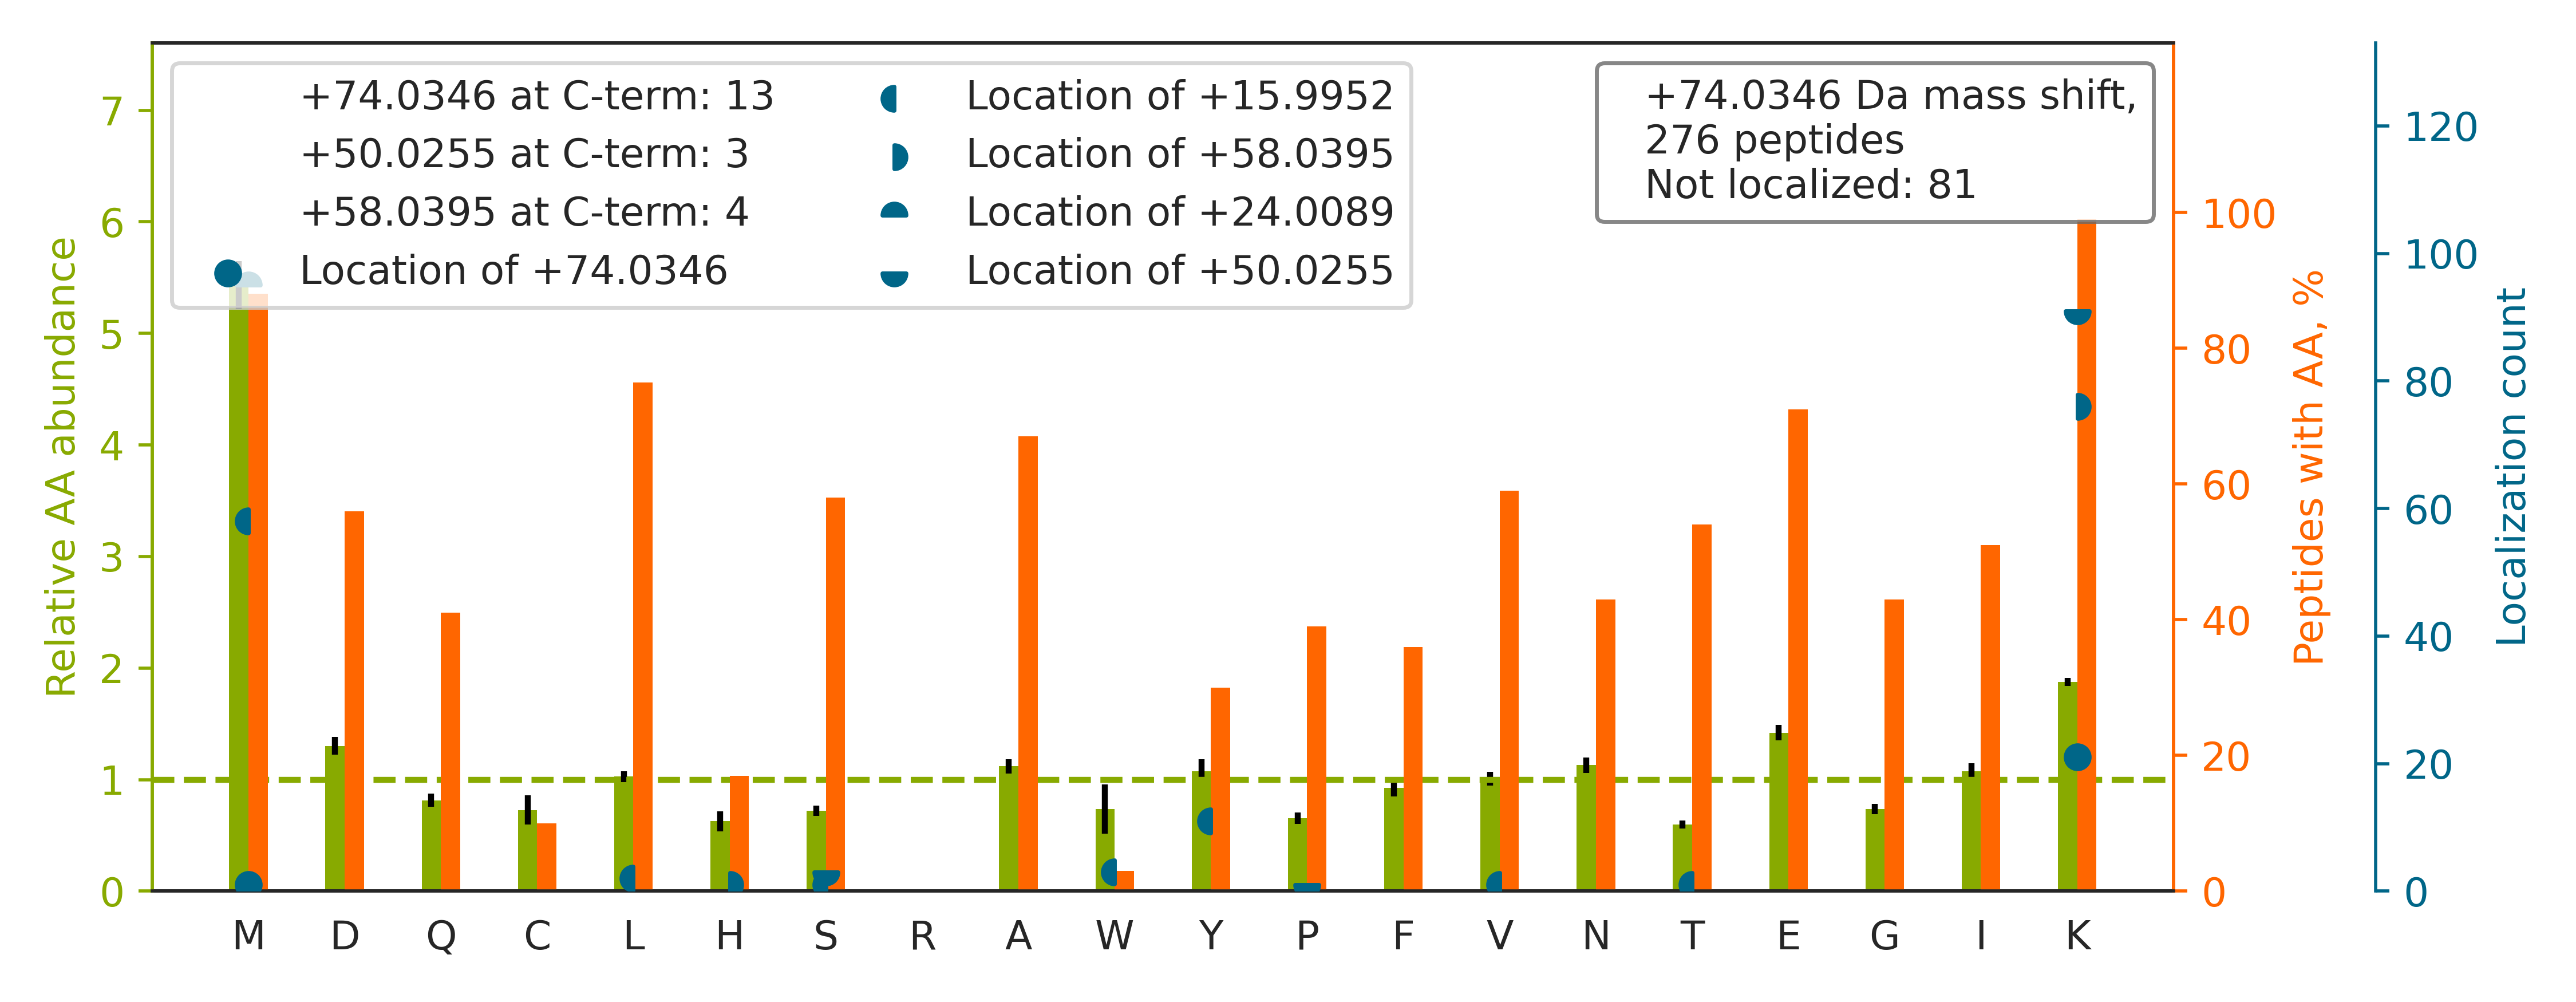

The file beside this chart, header and first rows:
top isoform	localization score	spectrum
R.AIGSASEGAQSSLQEVYHK[+50]SM[+24]TLK.E	0.9463	20160929_QE1_nlc1_BTW_SA_hs_HELA_S_Exp3_…
R.AQHEDQVEQY[+16]K[+58]K.E	0.9104	20160929_QE1_nlc1_BTW_SA_hs_HELA_S_Exp3_…
K.GGPGSAVSPYPTFNPSSDVAALHK[+50]AIM[+24]V…	1	20160929_QE1_nlc1_BTW_SA_hs_HELA_S_Exp3_…
K.SSSHFNPDPDAETLYK[+50]AM[+24]K.G	0.9298	20160929_QE1_nlc1_BTW_SA_hs_HELA_S_Exp3_…
R.VLVEPDAGAGVAVM[+16]K[+58]FK.N	0.9341	20160929_QE1_nlc1_BTW_SA_hs_HELA_S_Exp3_…
K.ACLDTAVENMPSLK[+50]M[+24]K.V	0.9044	20160929_QE1_nlc1_BTW_SA_hs_HELA_S_Exp3_…
K.TFAPEEISAMVLTKMK[+74].E	0.9168	20160929_QE1_nlc1_BTW_SA_hs_HELA_S_Exp3_…
K.APGFAHLAGLDK[+50]M[+24]SK.G	0.9922	20160929_QE1_nlc1_BTW_SA_hs_HELA_S_Exp3_…
R.GISEETTTGVHNLYKMMANGILK.V		20160929_QE1_nlc1_BTW_SA_hs_HELA_S_Exp3_…
K.AEASSGDHPTDTEMKEEQK.S		20160929_QE1_nlc1_BTW_SA_hs_HELA_S_Exp3_…
K.TPAQYDASELK[+50]ASM[+24]K.G	0.9562	20160929_QE1_nlc1_BTW_SA_hs_HELA_S_Exp3_…
K.SFYPEEVSSMVLTK[+50]M[+24]K.E	0.9382	20160929_QE1_nlc1_BTW_SA_hs_HELA_S_Exp3_…
K.ILGSGISSSSVLHGMVFKK.E		20160929_QE1_nlc1_BTW_SA_hs_HELA_S_Exp3_…
K.YAPTEAQLNAVDALIDSMSLAKK.D		20160929_QE1_nlc1_BTW_SA_hs_HELA_S_Exp3_…
K.TGIEQGSDAGYLCESQK[+50]FGELVM[+24]TK.E	0.9915	20160929_QE1_nlc1_BTW_SA_hs_HELA_S_Exp3_…
R.YDYEEVEAEGANK[+50]MM[+24]K.D	0.9214	20160929_QE1_nlc1_BTW_SA_hs_HELA_S_Exp3_…
K.ILALLDALSTVHSQK[+50]M[+24]K.K	0.9486	20160929_QE1_nlc1_BTW_SA_hs_HELA_S_Exp3_…
K.QLILVGDHCQLGPVVMCKK.A		20160929_QE1_nlc1_BTW_SA_hs_HELA_S_Exp3_…
K.VIDLPGGGAAFVMEHLK[+50]M[+24]K.S	0.9304	20160929_QE1_nlc1_BTW_SA_hs_HELA_S_Exp3_…
K.AFDSGIIPMEFVNKMK[+74].K	0.9895	20160929_QE1_nlc1_BTW_SA_hs_HELA_S_Exp3_…
R.LEDLSESIVNDFAYM[+16]K[+58]K.R	0.8349	20160929_QE1_nlc1_BTW_SA_hs_HELA_S_Exp3_…
R.VIISAPSADAPMFVMGVNHEKYDNSLK.I		20160929_QE1_nlc1_BTW_SA_hs_HELA_S_Exp3_…
R.GGGNQVSLLNVVM[+16]DLK[+58]K.C	0.8907	20160929_QE1_nlc1_BTW_SA_hs_HELA_S_Exp3_…
K.DLPEHAVLK[+50]M[+24]K.G	0.8671	20160929_QE1_nlc1_BTW_SA_hs_HELA_S_Exp3_…
K.TFFPEEISSMVLTK[+50]M[+24]K.E	0.8336	20160929_QE1_nlc1_BTW_SA_hs_HELA_S_Exp3_…
K.TPELNLDQFHDK[+50]TPYTIM[+24]FGPDK.C	1	20160929_QE1_nlc1_BTW_SA_hs_HELA_S_Exp3_…
K.TAMNVNEIFMAIAKK.L		20160929_QE1_nlc1_BTW_SA_hs_HELA_S_Exp3_…
K.QVCEIIESPLFLK[+50]LNPM[+24]TK.H	0.9394	20160929_QE1_nlc1_BTW_SA_hs_HELA_S_Exp3_…
K.NSVTPDMMEEMYKK.A		20160929_QE1_nlc1_BTW_SA_hs_HELA_S_Exp3_…
K.SIAPSIFGGTDM[+16]K[+58]K.A	0.938	20160929_QE1_nlc1_BTW_SA_hs_HELA_S_Exp3_…
R.DNNGVIGLLEPM[+16]K[+58]K.S	0.901	20160929_QE1_nlc1_BTW_SA_hs_HELA_S_Exp3_…
R.SDAGLESDTAMKK.G		20160929_QE1_nlc1_BTW_SA_hs_HELA_S_Exp3_…
R.YLMEEDEDAYKK.Q		20160929_QE1_nlc1_BTW_SA_hs_HELA_S_Exp3_…
K.EENMDTSNTSISK[+50]M[+24]K.R	0.9141	20160929_QE1_nlc1_BTW_SA_hs_HELA_S_Exp3_…
K.HAAATMKFLS[+16]SGK[+58].E	0.8758	20160929_QE1_nlc1_BTW_SA_hs_HELA_S_Exp3_…
K.ALLESMVDAAENLCPNVMKK.A		20160929_QE1_nlc1_BTW_SA_hs_HELA_S_Exp3_…
K.AFYPEEISSMVLTK[+50]M[+24]K.E	0.9324	20160929_QE1_nlc1_BTW_SA_hs_HELA_S_Exp3_…
R.FQLSNSGPNSTIK[+50]M[+24]K.I	0.9156	20160929_QE1_nlc1_BTW_SA_hs_HELA_S_Exp3_…
K.VVGAQSLK[+50]EM[+24]VSK.L	0.4411	20160929_QE1_nlc1_BTW_SA_hs_HELA_S_Exp3_…
K.VSASPLLYTLIEK[+50]TM[+24]QNVK.H	0.908	20160929_QE1_nlc1_BTW_SA_hs_HELA_S_Exp3_…
K.YQGDGIVEDEEETMENNEEKK.D		20160929_QE1_nlc1_BTW_SA_hs_HELA_S_Exp3_…
K.IDFVGELNDK[+50]M[+24]K.G	0.01962	20160929_QE1_nlc1_BTW_SA_hs_HELA_S_Exp3_…
K.NLDCPELISEFM[+16]K[+58]K.Y	0.9236	20160929_QE1_nlc1_BTW_SA_hs_HELA_S_Exp3_…
K.TFEECQQNLMKLQK[+74].G	0.2303	20160929_QE1_nlc1_BTW_SA_hs_HELA_S_Exp3_…
K.AQTAHIVLEDGTK[+50]M[+24]K.G	0.01419	20160929_QE1_nlc1_BTW_SA_hs_HELA_S_Exp3_…
R.NVLLDPQLVPGGGASEMAVAHALTEKSK.A		20160929_QE1_nlc1_BTW_SA_hs_HELA_S_Exp3_…
K.EITALAPSTMKIK[+74].I	0.02706	20160929_QE1_nlc1_BTW_SA_hs_HELA_S_Exp3_…
K.VDFTEEEINNMKTELEK.Y		20160929_QE1_nlc1_BTW_SA_hs_HELA_S_Exp3_…
K.SPDSATVSGYDIMKSK.S		20160929_QE1_nlc1_BTW_SA_hs_HELA_S_Exp3_…
K.FLQDTIEEM[+16]ALK[+58]NK.A	0.9122	20160929_QE1_nlc1_BTW_SA_hs_HELA_S_Exp3_…
K.DPEGFVGHPVNAFK[+50]LM[+24]K.R	0.906	20160929_QE1_nlc1_BTW_SA_hs_HELA_S_Exp3_…
K.APGFAQMLKEGAK.H		20160929_QE1_nlc1_BTW_SA_hs_HELA_S_Exp3_…
K.QIATLHAQVADM[+16]K[+58]K.K	0.912	20160929_QE1_nlc1_BTW_SA_hs_HELA_S_Exp3_…
R.DVQELLTQYTK[+50]FAQM[+24]VK.K	0.9989	20160929_QE1_nlc1_BTW_SA_hs_HELA_S_Exp3_…
K.DEQSAVSM[+16]LK[+58]K.H	0.8922	20160929_QE1_nlc1_BTW_SA_hs_HELA_S_Exp3_…
K.LYSPSQIGAFVLMK[+50]M[+24]K.E	0.0393	20160929_QE1_nlc1_BTW_SA_hs_HELA_S_Exp3_…
K.TSLSALTQLMKK.M		20160929_QE1_nlc1_BTW_SA_hs_HELA_S_Exp3_…
R.YDEMVESM[+16]K[+58]K.V	0.06081	20160929_QE1_nlc1_BTW_SA_hs_HELA_S_Exp3_…
K.DISQAYYTVY[+16]K[+58]K.S	0.8919	20160929_QE1_nlc1_BTW_SA_hs_HELA_S_Exp3_…
K.AANDAGYFNDEMAPIEVKTK.K		20160929_QE1_nlc1_BTW_SA_hs_HELA_S_Exp3_…
... 216 more rows
